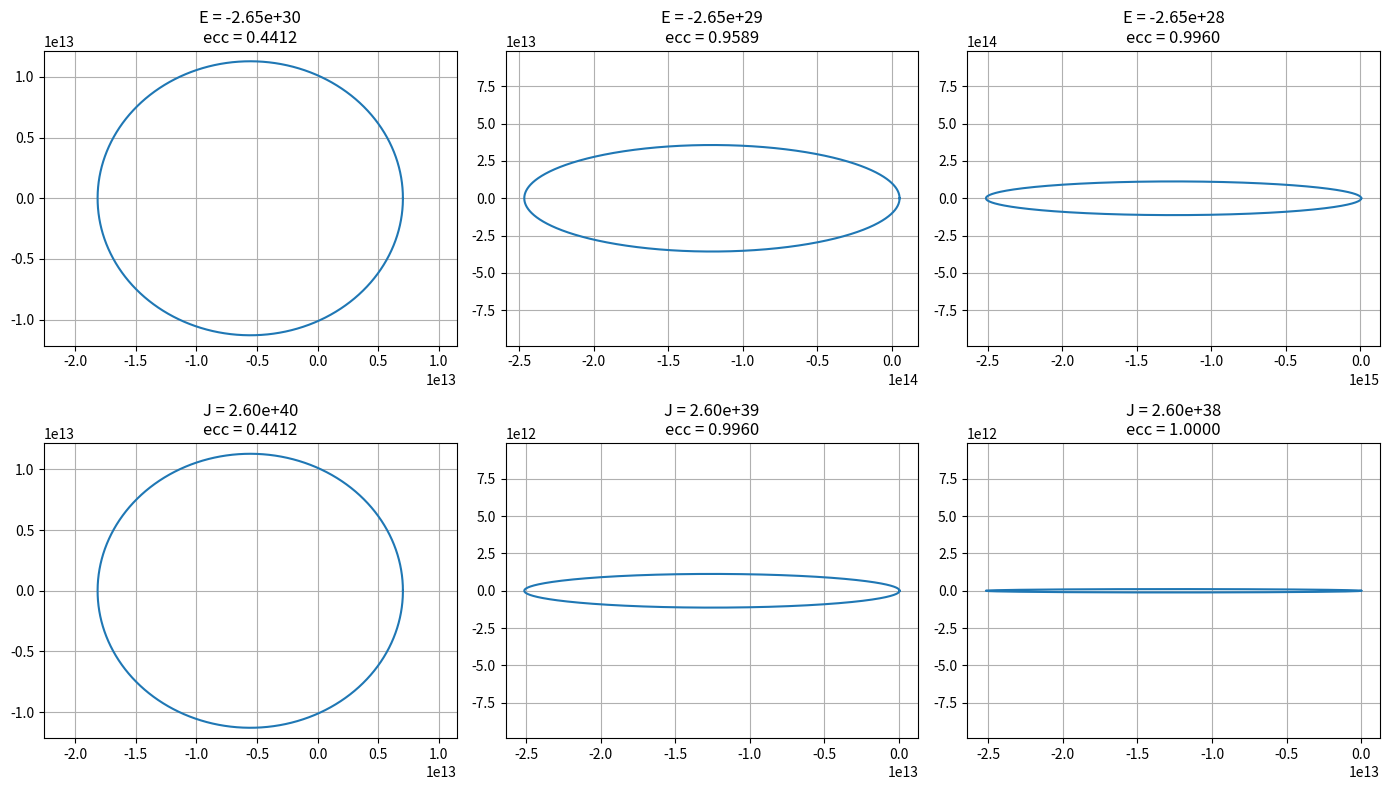

Write the Python code that produced this figure.
import numpy as np
import matplotlib.pyplot as plt

import numpy as np
import matplotlib.pyplot as plt

theta = np.linspace(0, 2*np.pi, 10000)

m = 1e24
alpha = (6.67*1e-11)*(1e30)*(1e24)
J_i = 2.6*1e40
E_i = -2.65*(1e30)

energies = [E_i]
momenta = [J_i]

# Create energy range - use E_i * (10**i) instead to make energies less negative
for i in range(1, 3):
    energies.append(E_i * (10**(-i)))  # Gets closer to zero (less negative)
    momenta.append(J_i * (10**(-i)))

plt.figure(figsize=(14,8))

for i in range(3):
    E = energies[i]

    r_0 = (J_i**2)/(alpha*m)

    arg = 1 + 2*E*(J_i**2)/(m*alpha**2)
    print(f"Energy {i}: E = {E:.2e}, arg = {arg:.6f}")

    ecc = np.sqrt(arg)

    r = r_0 / (1 + ecc*np.cos(theta))

    x = r*np.cos(theta)
    y = r*np.sin(theta)

    plt.subplot(2, 3, i+1)
    plt.title(f'E = {E:.2e}\necc = {ecc:.4f}')
    plt.plot(x, y)
    plt.axis('equal')
    plt.grid(True)

for i in range(3):
    J = momenta[i]
    r_0 = (J**2)/(alpha*m)

    arg = 1 + 2*E_i*(J**2)/(m*alpha**2)
    print(f"Momentum {i}: J = {J:.2e}, arg = {arg:.6f}")

    ecc = np.sqrt(arg)

    r = r_0 / (1 + ecc*np.cos(theta))

    x = r*np.cos(theta)
    y = r*np.sin(theta)

    plt.subplot(2, 3, i+4)  # Changed from (5, 3, i+1) to (2, 3, i+4)
    plt.title(f'J = {J:.2e}\necc = {ecc:.4f}')
    plt.plot(x, y)
    plt.axis('equal')
    plt.grid(True)


plt.tight_layout()
plt.show()
